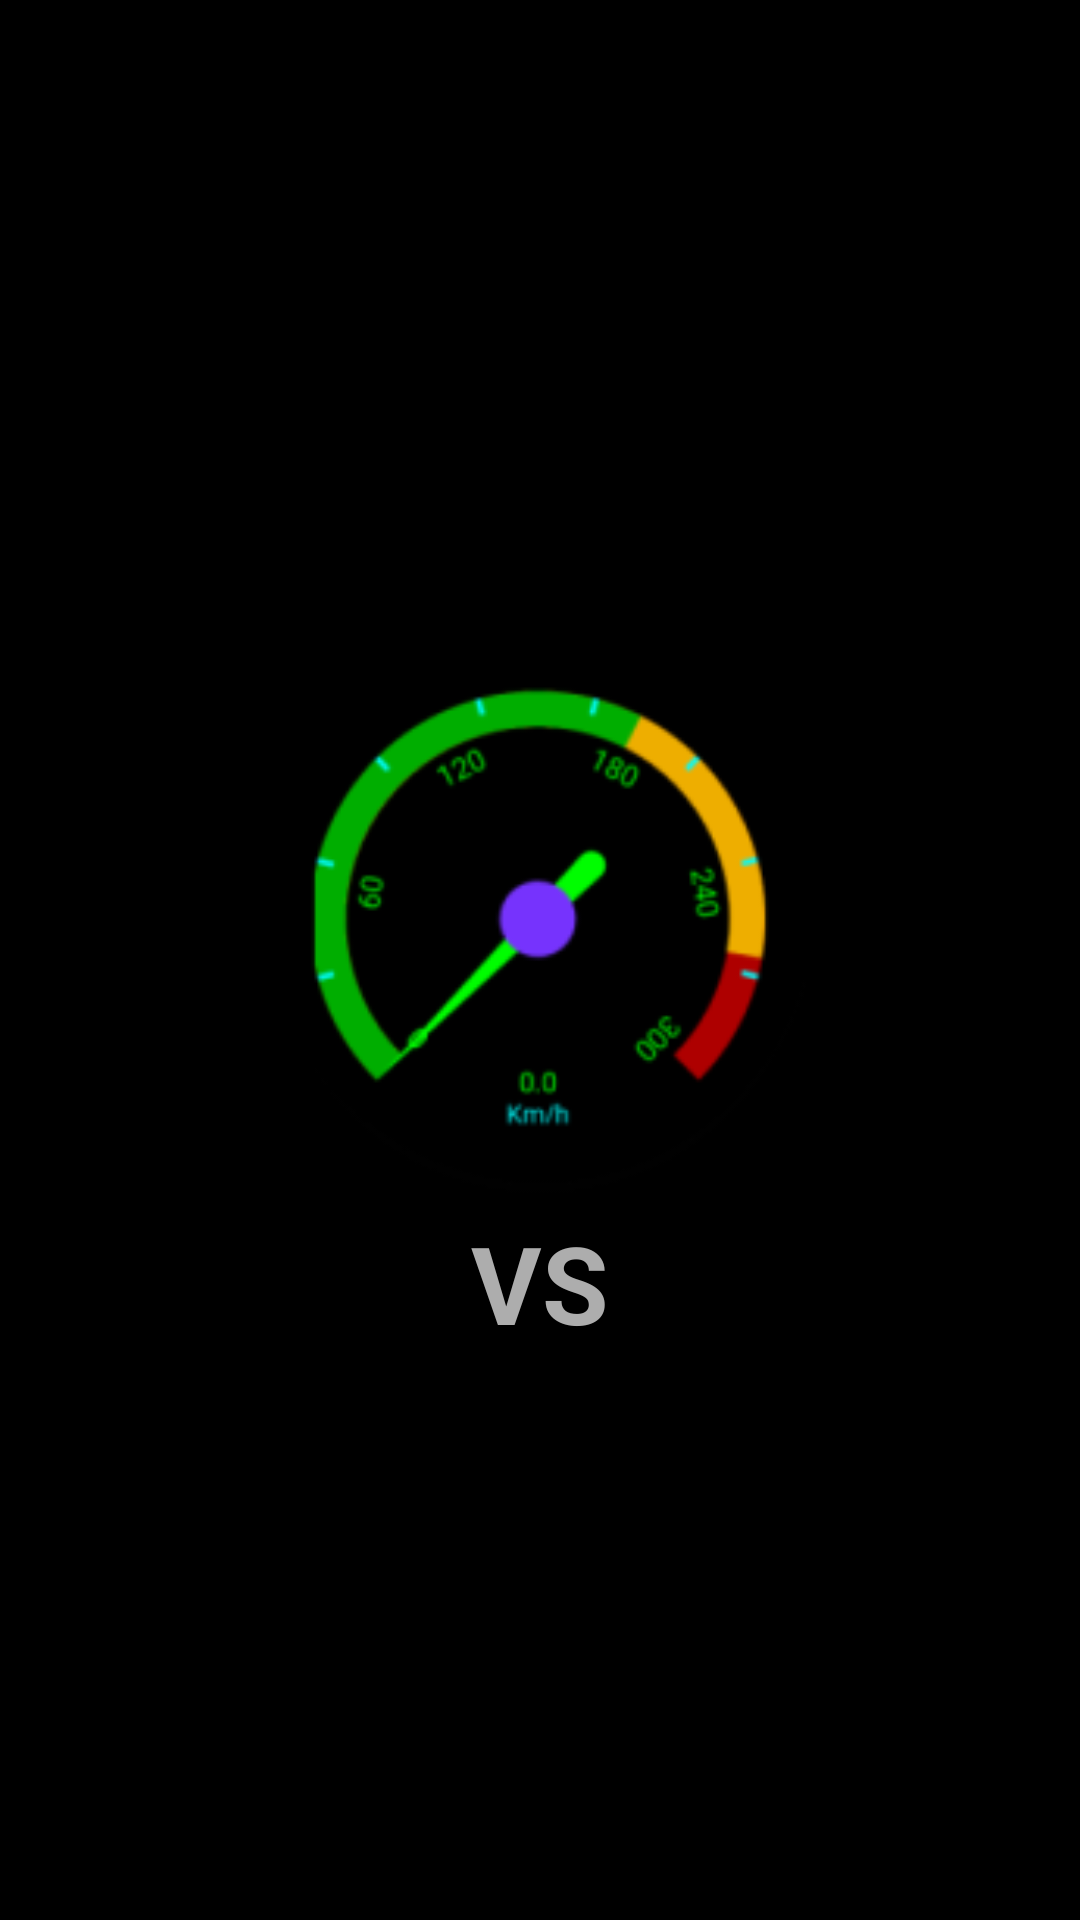

Reconstruct the res/layout file that produces this screen, plus the resources it refers to.
<!-- AndroidManifest.xml: application theme AppTheme -->
<!-- res/layout/nav_header.xml -->
<?xml version="1.0" encoding="utf-8"?>
<LinearLayout xmlns:android="http://schemas.android.com/apk/res/android"
    android:orientation="vertical"
    android:layout_width="match_parent"
    android:layout_height="wrap_content"
    android:gravity="center"
    android:background="@color/colorPrimaryDark">
    <ImageView
        android:layout_width="match_parent"
        android:layout_height="200dp"
        android:layout_marginTop="15dp"
        android:src="@mipmap/ic_launcher"/>
    <TextView
        android:text="VS"
        android:textSize="36dp"
        android:textStyle="bold"
        android:textAllCaps="true"
        android:textColor="@color/colorAccent"
        android:layout_width="wrap_content"
        android:layout_height="wrap_content" />

</LinearLayout>
<!-- resources referenced by this layout -->
<resources>
  <color name="colorAccent">#adadad</color>
  <color name="colorPrimaryDark">#000</color>
  <!-- mipmap ic_launcher: png bitmap (mipmap-hdpi, 3884 bytes) -->
  <style name="AppTheme" parent="Theme.AppCompat.DayNight.DarkActionBar">
          
          <item name="colorPrimary">@color/colorPrimary</item>
          <item name="colorPrimaryDark">@color/colorPrimaryDark</item>
          <item name="colorAccent">@color/colorAccent</item>
          <item name="android:windowDisablePreview">true</item>
      </style>
  <color name="colorPrimary">#0d0d0d</color>
</resources>
